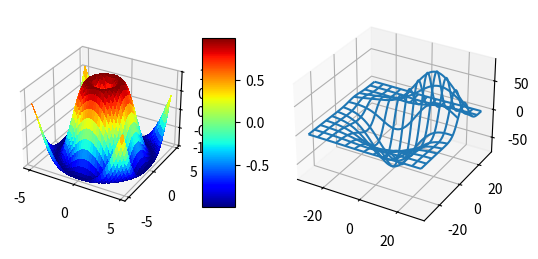

The matplotlib source for this figure:
from mpl_toolkits.mplot3d.axes3d import Axes3D
from matplotlib import cm
#from matplotlib.ticker import LinearLocator, FixedLocator, FormatStrFormatter
import matplotlib.pyplot as plt
import numpy as np

fig = plt.figure()

ax = fig.add_subplot(1, 2, 1, projection='3d')
X = np.arange(-5, 5, 0.25)
Y = np.arange(-5, 5, 0.25)
X, Y = np.meshgrid(X, Y)
R = np.sqrt(X**2 + Y**2)
Z = np.sin(R)
surf = ax.plot_surface(X, Y, Z, rstride=1, cstride=1, cmap=cm.jet,
        linewidth=0, antialiased=False)
ax.set_zlim3d(-1.01, 1.01)

#ax.w_zaxis.set_major_locator(LinearLocator(10))
#ax.w_zaxis.set_major_formatter(FormatStrFormatter('%.03f'))

fig.colorbar(surf, shrink=0.5, aspect=5)

from mpl_toolkits.mplot3d.axes3d import get_test_data
ax = fig.add_subplot(1, 2, 2, projection='3d')
X, Y, Z = get_test_data(0.05)
ax.plot_wireframe(X, Y, Z, rstride=10, cstride=10)

plt.show()

